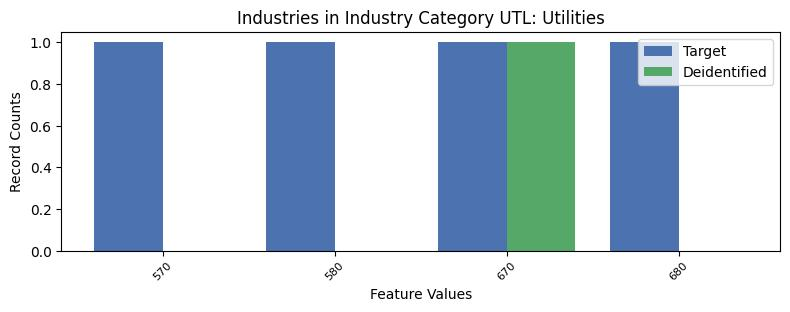

Values plotted in this chart, from the file beside it:
, INDP, count_target, count_deidentified
0, 570, 1, 0.0
3, 580, 1, 0.0
2, 670, 1, 1.0
1, 680, 1, 0.0
